Photos from the image-classification dataset "dataset" in the GitHub repository talhaanwarch/SIAMESE-classifier. Its 2 classes are: fracture, normal.

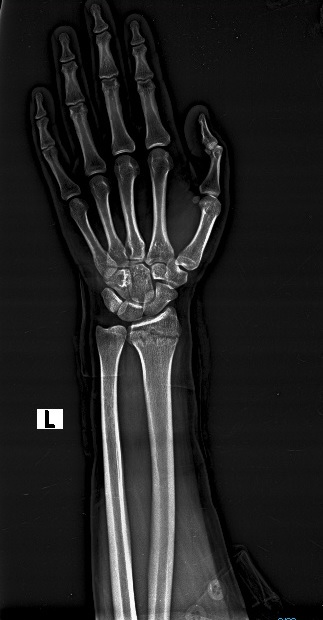
Label: fracture

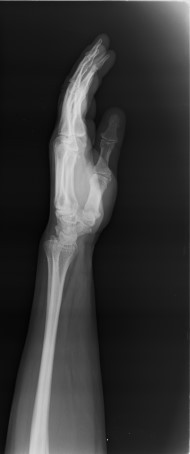
Label: normal

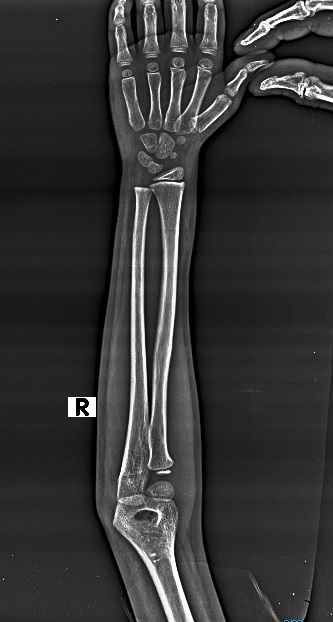
Label: fracture

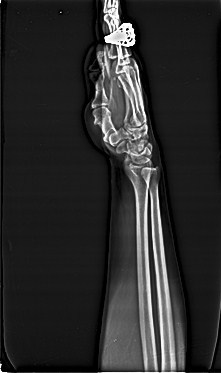
Label: normal

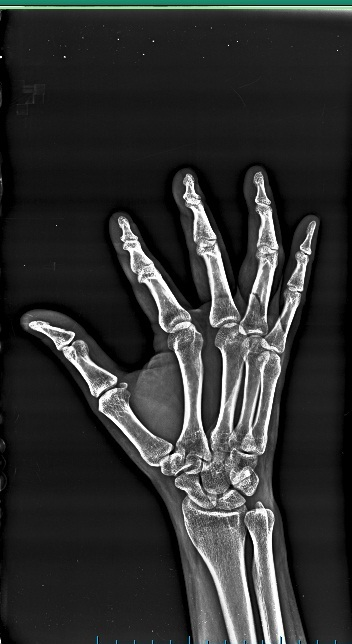
Label: fracture

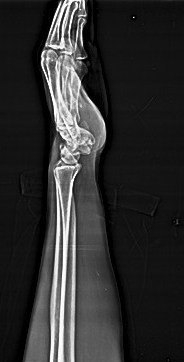
Label: normal
